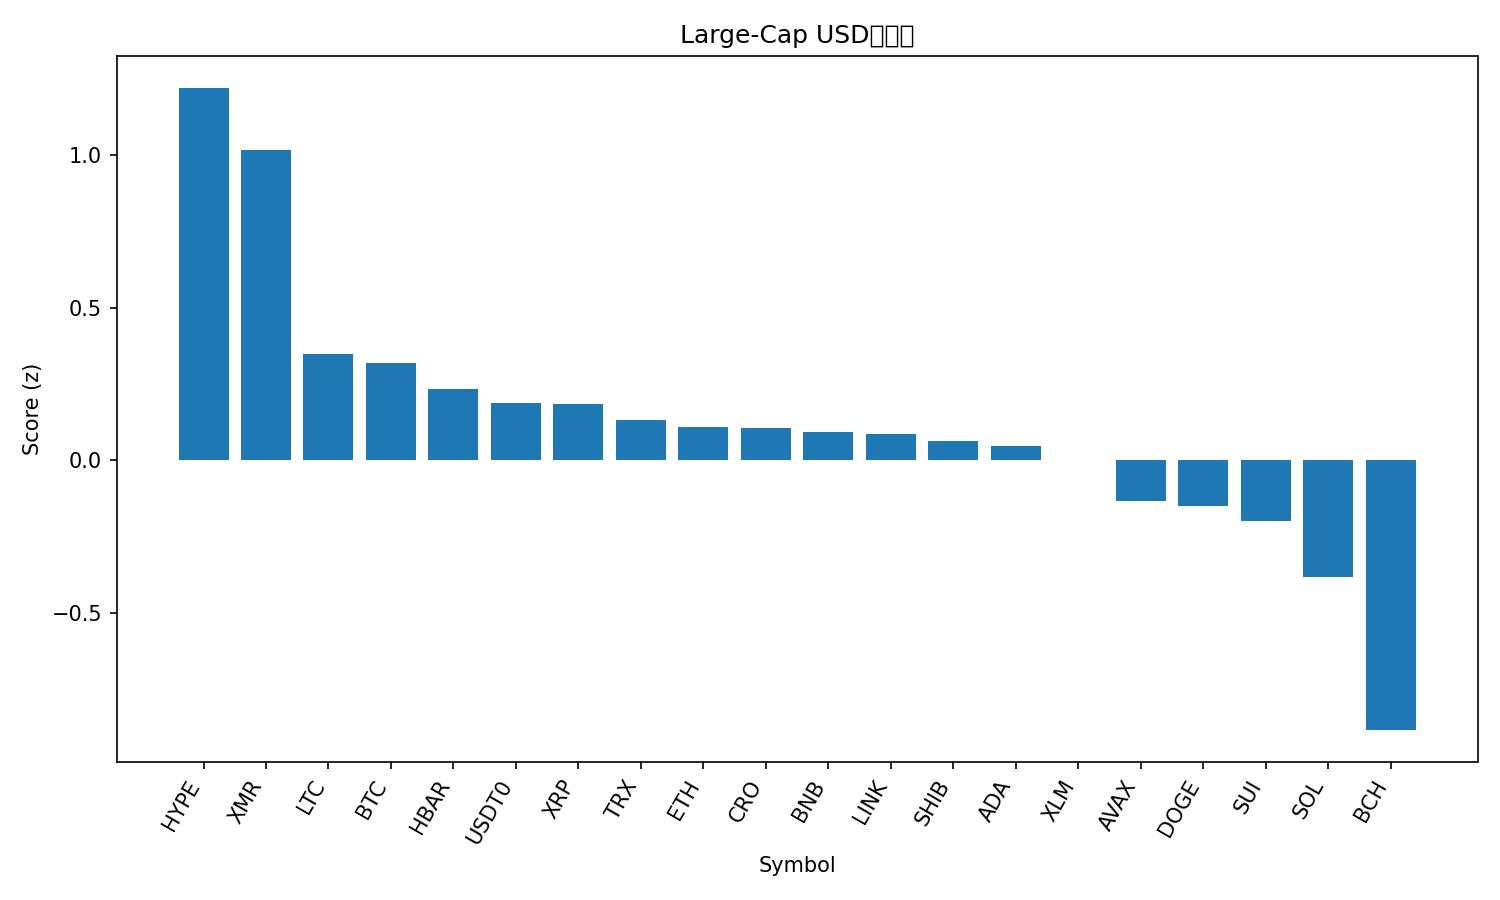

Data behind this chart, as committed beside it:
rank, name, symbol, price, pct_1h, pct_24h, pct_7d, pct_1h_vs_btc, pct_24h_vs_btc, pct_7d_vs_btc, market_cap_rank, market_cap, volume_usd, score
1, Hyperliquid, HYPE, 40.62, 0.9908, 1.89, 12.47, 1.023, 1.494, 7.927, 16, 11007573033, 278309088, 1.218
2, Monero, XMR, 329.9, 0.8398, 0.1113, 10.97, 0.8724, -0.2844, 6.42, 33, 6082322594, 137051913, 1.015
3, Litecoin, LTC, 96.2, 0.02891, 0.7292, 5.973, 0.0615, 0.3334, 1.427, 28, 7342474451, 474932977, 0.3467
4, Bitcoin, BTC, 111659, -0.03259, 0.3957, 4.546, 0.0, 0.0, 0.0, 1, 2224266238963, 41619045066, 0.3189
5, Hedera, HBAR, 0.1696, -0.0009308, 0.1341, 1.795, 0.03166, -0.2616, -2.752, 29, 7203122645, 180356791, 0.2329
6, USDT0, USDT0, 1.0, -0.01195, -0.02848, 0.005717, 0.02064, -0.4242, -4.541, 30, 7109168313, 251417285, 0.1893
7, XRP, XRP, 2.53, -0.3657, 3.387, 7.777, -0.3331, 2.991, 3.231, 5, 151930718207, 4132344471, 0.1858
8, TRON, TRX, 0.2983, 0.1987, -3.891, -4.643, 0.2313, -4.286, -9.189, 10, 28233358334, 1301939553, 0.1331
9, Ethereum, ETH, 3944, -0.2087, -0.2436, 1.684, -0.1761, -0.6394, -2.862, 2, 475593387830, 23767107145, 0.1092
10, Cronos, CRO, 0.1538, -0.5605, 6.202, 6.309, -0.528, 5.806, 1.763, 35, 5553397054, 33035568, 0.107
11, BNB, BNB, 1114, -0.1089, -1.014, 0.4002, -0.0763, -1.409, -4.146, 4, 155065758194, 1823862954, 0.09121
12, Chainlink, LINK, 17.9, -0.3526, 1.418, 5.992, -0.32, 1.022, 1.446, 15, 12469764187, 527461056, 0.08557
13, Shiba Inu, SHIB, 1.012e-05, -0.2127, -0.3403, 2.152, -0.1801, -0.7361, -2.395, 34, 5962303759, 113412191, 0.06239
14, Cardano, ADA, 0.6501, -0.2685, 0.3052, 2.172, -0.236, -0.09052, -2.375, 11, 23761518775, 676695365, 0.04556
15, Stellar, XLM, 0.3188, -0.34, 0.8988, 1.477, -0.3074, 0.5031, -3.07, 19, 10202314620, 187718903, 0.0007023
16, Avalanche, AVAX, 19.32, -0.2786, -1.192, -4.862, -0.246, -1.588, -9.408, 26, 8243524039, 385888891, -0.1334
17, Dogecoin, DOGE, 0.1972, -0.5863, 0.1591, 5.081, -0.5537, -0.2366, 0.5347, 9, 29844769795, 1480688127, -0.1483
18, Sui, SUI, 2.47, -0.5489, 0.05942, 0.6208, -0.5163, -0.3363, -3.926, 23, 8968274550, 703793681, -0.1995
19, Solana, SOL, 192.0, -0.8667, 0.1063, 3.22, -0.8341, -0.2894, -1.326, 6, 105494561730, 5181093835, -0.3821
20, Bitcoin Cash, BCH, 501.5, -1.673, 2.306, 5.486, -1.64, 1.91, 0.9393, 20, 10003833290, 281069823, -0.8827
21, Figure Heloc, FIGR_HELOC, 0.4998, 0.0, -50.47, -49.9, 0.03259, -50.86, -54.44, 31, 6615383668, 15162870, -2.457
